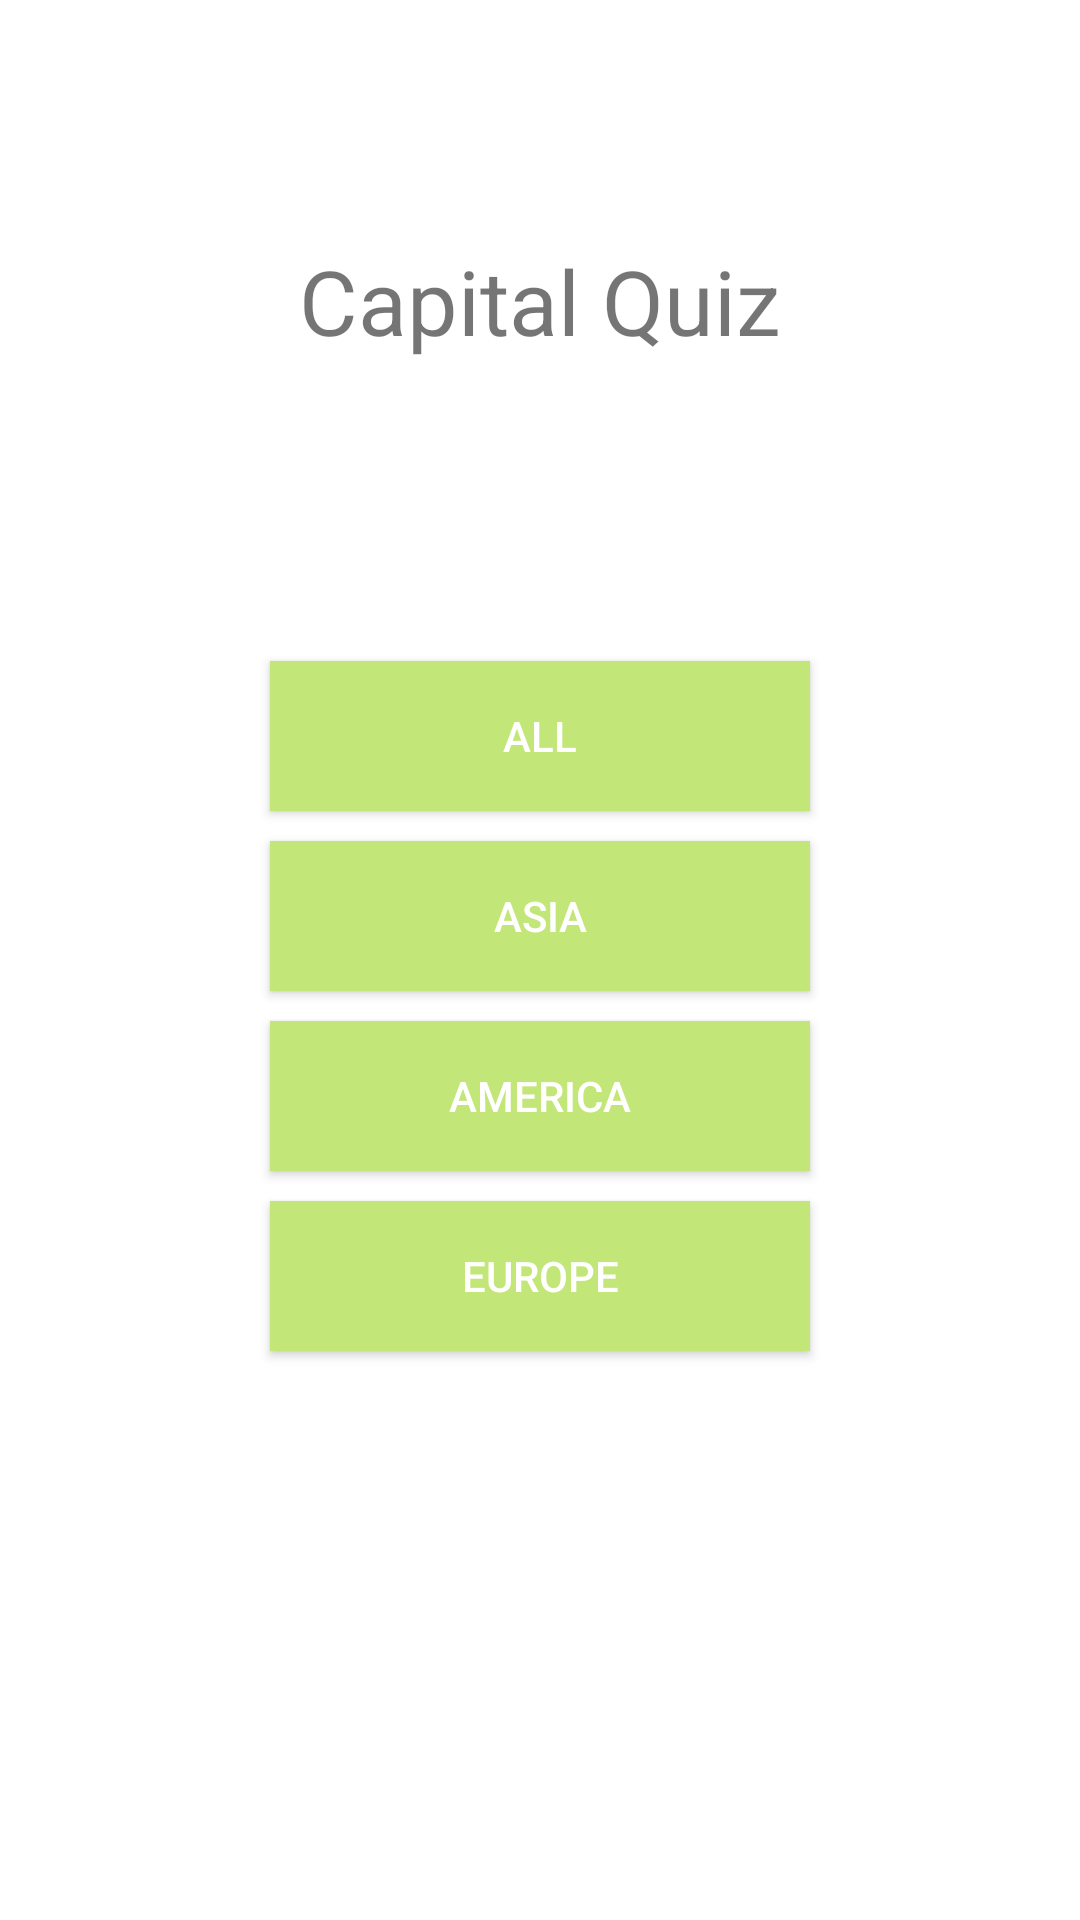

Reconstruct the res/layout file that produces this screen, plus the resources it refers to.
<!-- AndroidManifest.xml: application theme AppTheme -->
<!-- res/layout/activity_start.xml -->
<?xml version="1.0" encoding="utf-8"?>
<LinearLayout
    xmlns:android="http://schemas.android.com/apk/res/android"
    xmlns:app="http://schemas.android.com/apk/res-auto"
    xmlns:tools="http://schemas.android.com/tools"
    android:layout_width="match_parent"
    android:layout_height="match_parent"
    tools:context="com.unknown.root.quiz.StartActivity"
    android:gravity="center_horizontal"
    android:orientation="vertical"

    >

    <TextView
        android:layout_width="wrap_content"
        android:layout_height="wrap_content"
        android:text="Capital Quiz"
        android:textSize="30sp"
        android:layout_marginTop="80dp"
        />

    <Button
        android:id="@+id/all"
        android:layout_width="@dimen/startBtn_width"
        android:layout_height="@dimen/startBtn_height"
        android:text="ALL"
        android:textColor="@color/white"
        android:background="@color/colorPrimary"
        android:layout_marginTop="100dp"
        android:onClick="startQuiz"
        />

    <Button
        android:id="@+id/asia"
        android:layout_width="@dimen/startBtn_width"
        android:layout_height="@dimen/startBtn_height"
        android:text="Asia"
        android:textColor="@color/white"
        android:background="@color/colorPrimary"
        android:layout_marginTop="10dp"
        android:onClick="startQuiz"
        />

    <Button
        android:id="@+id/america"
        android:layout_width="@dimen/startBtn_width"
        android:layout_height="@dimen/startBtn_height"
        android:text="America"
        android:textColor="@color/white"
        android:background="@color/colorPrimary"
        android:layout_marginTop="10dp"
        android:onClick="startQuiz"
        />

    <Button
        android:id="@+id/europe"
        android:layout_width="@dimen/startBtn_width"
        android:layout_height="@dimen/startBtn_height"
        android:text="Europe"
        android:textColor="@color/white"
        android:background="@color/colorPrimary"
        android:layout_marginTop="10dp"
        android:onClick="startQuiz"
        />



</LinearLayout>
<!-- resources referenced by this layout -->
<resources>
  <color name="colorPrimary">#c3e678</color>
  <color name="white">#ffffff</color>
  <dimen name="startBtn_height">50dp</dimen>
  <dimen name="startBtn_width">180dp</dimen>
  <style name="AppTheme" parent="Theme.AppCompat.Light.NoActionBar">
          
          <item name="colorPrimary">@color/colorPrimary</item>
          <item name="colorPrimaryDark">@color/colorPrimaryDark</item>
          <item name="colorAccent">@color/colorAccent</item>
          <item name="android:navigationBarColor">@android:color/black</item>
          <item name="android:colorForeground">@color/white</item>
          <item name="android:textColorPrimary">@color/gray</item>
          <item name="android:colorBackground">@color/white</item>
          <item name="android:textColorSecondary">@color/gray</item>
          <item name="android:textColorSecondaryInverse">@color/white</item>
          <item name="android:windowBackground">@android:color/background_light</item>
          <item name="android:textColorPrimaryInverse">@color/gray</item>
      </style>
  <color name="colorPrimaryDark">#8fa958</color>
  <color name="colorAccent">#a0d431</color>
  <color name="gray">#8c8989</color>
</resources>
